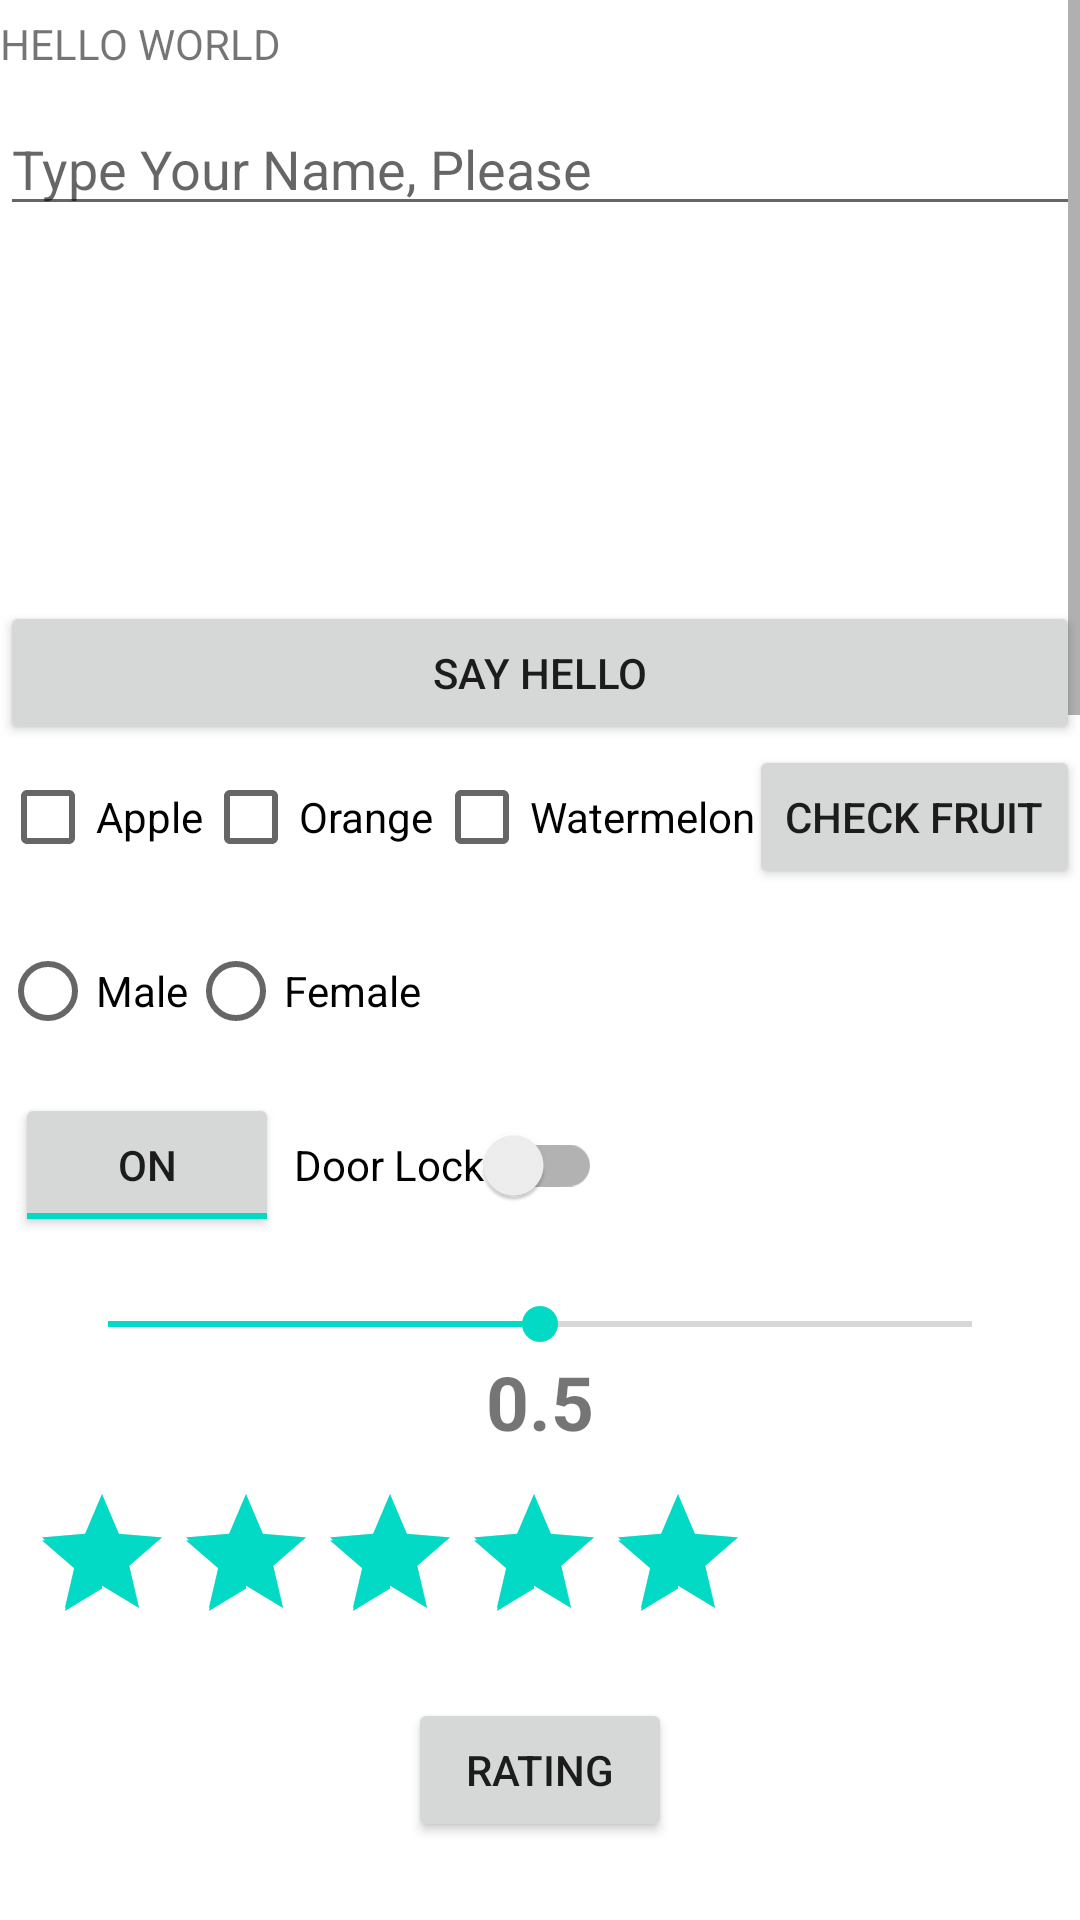

Write the Android layout XML for this screen, with the resource values it uses.
<!-- AndroidManifest.xml: application theme Theme.ModuleFour_Views -->
<!-- res/layout/activity_image_ed_text_and_btn_assignment.xml -->
<?xml version="1.0" encoding="utf-8"?>
<RelativeLayout
    xmlns:android="http://schemas.android.com/apk/res/android"
    xmlns:app="http://schemas.android.com/apk/res-auto"
    xmlns:tools="http://schemas.android.com/tools"
    android:layout_width="match_parent"
    android:layout_height="match_parent"
    tools:context=".views.ImageEdTextAndBtnAssignmentActivity">

<ScrollView
    android:layout_width="match_parent"
    android:layout_height="match_parent">
    <RelativeLayout
        android:layout_width="match_parent"
        android:layout_height="match_parent">

        <TextView
            android:id="@+id/tvOne"
            android:layout_width="wrap_content"
            android:layout_height="wrap_content"
            android:layout_marginTop="5dp"
            android:text="@string/hello_world" />


        <EditText
            android:id="@+id/edOne"
            android:layout_width="match_parent"
            android:layout_height="wrap_content"
            android:layout_below="@id/tvOne"
            android:layout_marginTop="10dp"
            android:hint="@string/name_hint"
            android:inputType="textPersonName" />

        <ImageView
            android:id="@+id/ivRandom"
            android:layout_width="100dp"
            android:layout_height="100dp"
            android:layout_below="@id/edOne"
            android:layout_marginTop="10dp"
            android:scaleType="fitCenter"
            android:src="@drawable/test" />

        <Button
            android:id="@+id/btnSayHello"
            android:layout_width="match_parent"
            android:layout_height="wrap_content"
            android:layout_below="@id/ivRandom"
            android:layout_marginTop="15dp"
            android:text="@string/say_hello" />

        <CheckBox
            android:id="@+id/checkBoxApple"
            android:layout_width="wrap_content"
            android:layout_height="wrap_content"
            android:layout_below="@id/btnSayHello"
            android:text="@string/apple" />


        <CheckBox
            android:id="@+id/checkBoxOrange"
            android:layout_width="wrap_content"
            android:layout_height="wrap_content"
            android:layout_below="@id/btnSayHello"
            android:layout_toEndOf="@id/checkBoxApple"
            android:text="@string/orange" />

        <CheckBox
            android:id="@+id/checkBoxwatermelon"
            android:layout_width="wrap_content"
            android:layout_height="wrap_content"
            android:layout_below="@id/btnSayHello"
            android:layout_toEndOf="@id/checkBoxOrange"
            android:text="@string/watermelon" />

        <Button
            android:id="@+id/btnCheckFruit"
            android:layout_width="wrap_content"
            android:layout_height="wrap_content"
            android:layout_below="@id/btnSayHello"
            android:layout_alignParentEnd="true"
            android:text="@string/check_fruit" />


        <RadioButton
            android:id="@+id/rbMale"
            android:layout_width="wrap_content"
            android:layout_height="wrap_content"
            android:layout_below="@+id/checkBoxApple"
            android:layout_marginTop="10dp"
            android:text="@string/male" />

        <RadioButton
            android:id="@+id/rbFemale"
            android:layout_width="wrap_content"
            android:layout_height="wrap_content"
            android:layout_below="@+id/checkBoxOrange"
            android:layout_marginTop="10dp"
            android:layout_toEndOf="@+id/rbMale"
            android:text="@string/female" />

        <ToggleButton
            android:id="@+id/toggleRoomLight"
            android:layout_width="wrap_content"
            android:layout_height="wrap_content"
            android:layout_below="@+id/rbMale"
            android:layout_marginStart="5dp"
            android:layout_marginTop="10dp"
            android:checked="true"
            android:textOff="@string/toggleOFF"
            android:textOn="@string/toggleOn" />

        <androidx.appcompat.widget.SwitchCompat
            android:id="@+id/swDoorLock"
            android:layout_width="wrap_content"
            android:layout_height="wrap_content"
            android:layout_below="@+id/rbFemale"
            android:layout_marginStart="5dp"
            android:layout_marginTop="10dp"
            android:layout_toEndOf="@+id/toggleRoomLight"
            android:text="@string/door_lock"
            android:textOff="@string/close"
            android:textOn="@string/open" />

        <SeekBar
            android:id="@+id/seekBarBrightness"
            android:layout_width="match_parent"
            android:layout_height="wrap_content"
            android:layout_below="@+id/swDoorLock"
            android:layout_marginStart="20dp"
            android:layout_marginTop="20dp"
            android:layout_marginEnd="20dp"
            android:max="100"
            android:progress="50" />

        <TextView
            android:id="@+id/tvBrightnessStatus"
            android:layout_width="wrap_content"
            android:layout_height="wrap_content"
            android:layout_below="@+id/seekBarBrightness"
            android:layout_centerHorizontal="true"
            android:text="@string/brightness_status"
            android:textSize="25sp"
            android:textStyle="bold" />

        <RatingBar
            android:id="@+id/ratingBar"
            android:layout_width="wrap_content"
            android:layout_height="wrap_content"
            android:layout_below="@+id/tvBrightnessStatus"
            android:layout_marginStart="10dp"
            android:layout_marginTop="10dp"
            android:layout_marginEnd="10dp"
            android:layout_marginBottom="10dp"
            android:numStars="5"
            android:rating="5"
            android:stepSize="0.25" />

        <Button
            android:id="@+id/btnRatingStatus"
            android:layout_width="wrap_content"
            android:layout_height="wrap_content"
            android:layout_below="@+id/ratingBar"
            android:layout_centerHorizontal="true"
            android:layout_marginTop="5dp"
            android:text="@string/rating" />

        <ProgressBar
            android:id="@+id/progressBar"
            android:layout_width="match_parent"
            android:layout_height="wrap_content"
            android:paddingStart="20dp"
            android:paddingEnd="20dp"
            android:layout_below="@+id/btnRatingStatus"
            android:layout_centerHorizontal="true"
            android:layout_marginTop="10dp" />

        <Button
            android:id="@+id/btnStartProgress"
            android:layout_width="wrap_content"
            android:layout_height="wrap_content"
            android:layout_below="@+id/progressBar"
            android:layout_centerHorizontal="true"
            android:layout_marginTop="5dp"
            android:text="@string/start_progress" />

        <Spinner
            android:layout_width="wrap_content"
            android:layout_height="wrap_content"
            android:layout_marginLeft="10dp"
            android:layout_marginTop="10dp"
            android:layout_below="@+id/btnStartProgress"
            android:id="@+id/spinnerLunchSelection"
            android:entries="@array/lunch_selection"/>

        <AutoCompleteTextView
            android:layout_width="match_parent"
            android:layout_height="wrap_content"
            android:layout_marginStart="10dp"
            android:layout_marginTop="10dp"
            android:layout_marginEnd="10dp"
            android:layout_below="@+id/spinnerLunchSelection"
            android:id="@+id/additionalAutoComplete"/>

        <DatePicker
            android:layout_width="wrap_content"
            android:layout_height="wrap_content"
            android:layout_below="@+id/additionalAutoComplete"
            android:id="@+id/datePicker"
            android:datePickerMode="spinner"/>

        <TextView
            android:layout_width="match_parent"
            android:layout_height="wrap_content"
            android:text="@string/selecteddate"
            android:id="@+id/tvSelectedDate"
            android:layout_margin="15dp"
            android:textSize="20sp"
            android:layout_below="@+id/datePicker"/>


        <Button
            android:layout_width="wrap_content"
            android:layout_height="wrap_content"
            android:layout_below="@+id/tvSelectedDate"
            android:id="@+id/btnDatePicker"
            android:layout_marginStart="10dp"
            android:layout_marginTop="5dp"
            android:text="@string/pick_date"
            />


        <TimePicker
            android:layout_width="wrap_content"
            android:layout_height="wrap_content"
            android:id="@+id/timePicker"
            android:layout_below="@+id/btnDatePicker"
            android:layout_margin="10dp"
            android:timePickerMode="clock"/>
        <TextView
            android:layout_width="match_parent"
            android:layout_height="wrap_content"
            android:text="@string/selectedTime"
            android:id="@+id/tvSelectedTime"
            android:layout_margin="15dp"
            android:textSize="20sp"
            android:layout_below="@+id/timePicker"/>
        <Button
            android:layout_width="wrap_content"
            android:layout_height="wrap_content"
            android:layout_below="@+id/tvSelectedTime"
            android:id="@+id/btnTimePicker"
            android:layout_marginStart="10dp"
            android:layout_marginTop="5dp"
            android:text="@string/pick_time"
            />



    </RelativeLayout>
</ScrollView>






</RelativeLayout>
<!-- resources referenced by this layout -->
<resources>
  <string-array name="lunch_selection">
      <item>European Food</item>
      <item>Chinese Food</item>
      <item>Asian Food</item>
      <item>Mexican Food</item>
  </string-array>
  <string name="apple"> Apple </string>
  <string name="brightness_status">0.5</string>
  <string name="check_fruit">Check Fruit</string>
  <string name="close">Close</string>
  <string name="door_lock">Door Lock</string>
  <string name="female">Female</string>
  <string name="hello_world">HELLO WORLD</string>
  <string name="male">Male</string>
  <string name="name_hint">Type Your Name, Please</string>
  <string name="open">Open</string>
  <string name="orange"> Orange </string>
  <string name="pick_date">Pick Date</string>
  <string name="pick_time">Pick Time</string>
  <string name="rating">Rating</string>
  <string name="say_hello">Say Hello</string>
  <string name="selectedTime">Selected Time</string>
  <string name="selecteddate">SelectedDate</string>
  <string name="start_progress">Start Progress</string>
  <string name="toggleOFF">OFF</string>
  <string name="toggleOn">ON</string>
  <string name="watermelon"> Watermelon </string>
  <style name="Theme.ModuleFour_Views" parent="Theme.MaterialComponents.DayNight.NoActionBar">
          
          <item name="colorPrimary">@color/purple_500</item>
          <item name="colorPrimaryVariant">@color/purple_700</item>
          <item name="colorOnPrimary">@color/white</item>
          
          <item name="colorSecondary">@color/teal_200</item>
          <item name="colorSecondaryVariant">@color/teal_700</item>
          <item name="colorOnSecondary">@color/black</item>
          
          <item name="android:statusBarColor" tools:targetApi="l">?attr/colorPrimaryVariant</item>
          
      </style>
  <!-- not gathered from this repository: default colours our renderer supplied (Android Studio template values) -->
  <color name="purple_500">#FF6200EE</color>
  <color name="purple_700">#FF3700B3</color>
  <color name="teal_200">#FF03DAC5</color>
  <color name="teal_700">#FF018786</color>
  <color name="black">#FF000000</color>
  <color name="white">#FFFFFFFF</color>
</resources>
